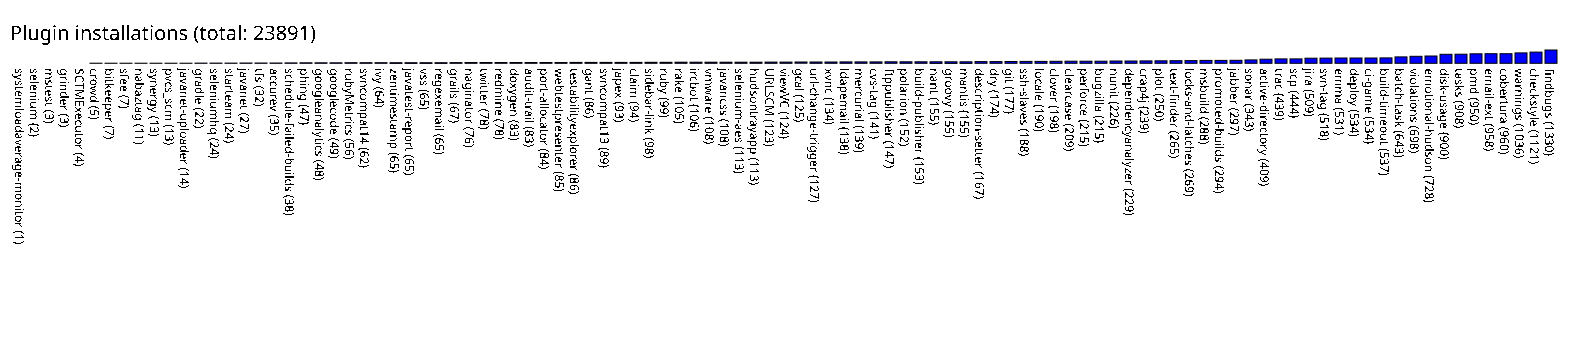

The file beside this chart, header and first rows:
systemloadaverage-monitor, 1
selenium, 2
mstest, 3
grinder, 3
SCTMExecutor, 4
crowd, 5
bitkeeper, 7
sfee, 7
nabaztag, 11
synergy, 13
pvcs_scm, 13
javanet-uploader, 14
gradle, 22
seleniumhq, 24
starteam, 24
javanet, 27
tfs, 32
accurev, 35
schedule-failed-builds, 38
phing, 47
googleanalytics, 48
googlecode, 49
rubyMetrics, 56
svncompat14, 62
ivy, 64
zentimestamp, 65
javatest-report, 65
vss, 65
regexemail, 65
grails, 67
naginator, 76
twitter, 78
redmine, 78
doxygen, 83
audit-trail, 83
port-allocator, 84
webtestpresenter, 85
testabilityexplorer, 86
gant, 86
svncompat13, 89
japex, 93
claim, 94
sidebar-link, 98
ruby, 99
rake, 105
ircbot, 106
vmware, 108
javancss, 108
selenium-aes, 113
hudsontrayapp, 113
URLSCM, 123
viewVC, 124
gcal, 125
url-change-trigger, 127
xvnc, 134
ldapemail, 138
mercurial, 139
cvs-tag, 141
ftppublisher, 147
polarion, 152
build-publisher, 153
... 42 more rows
